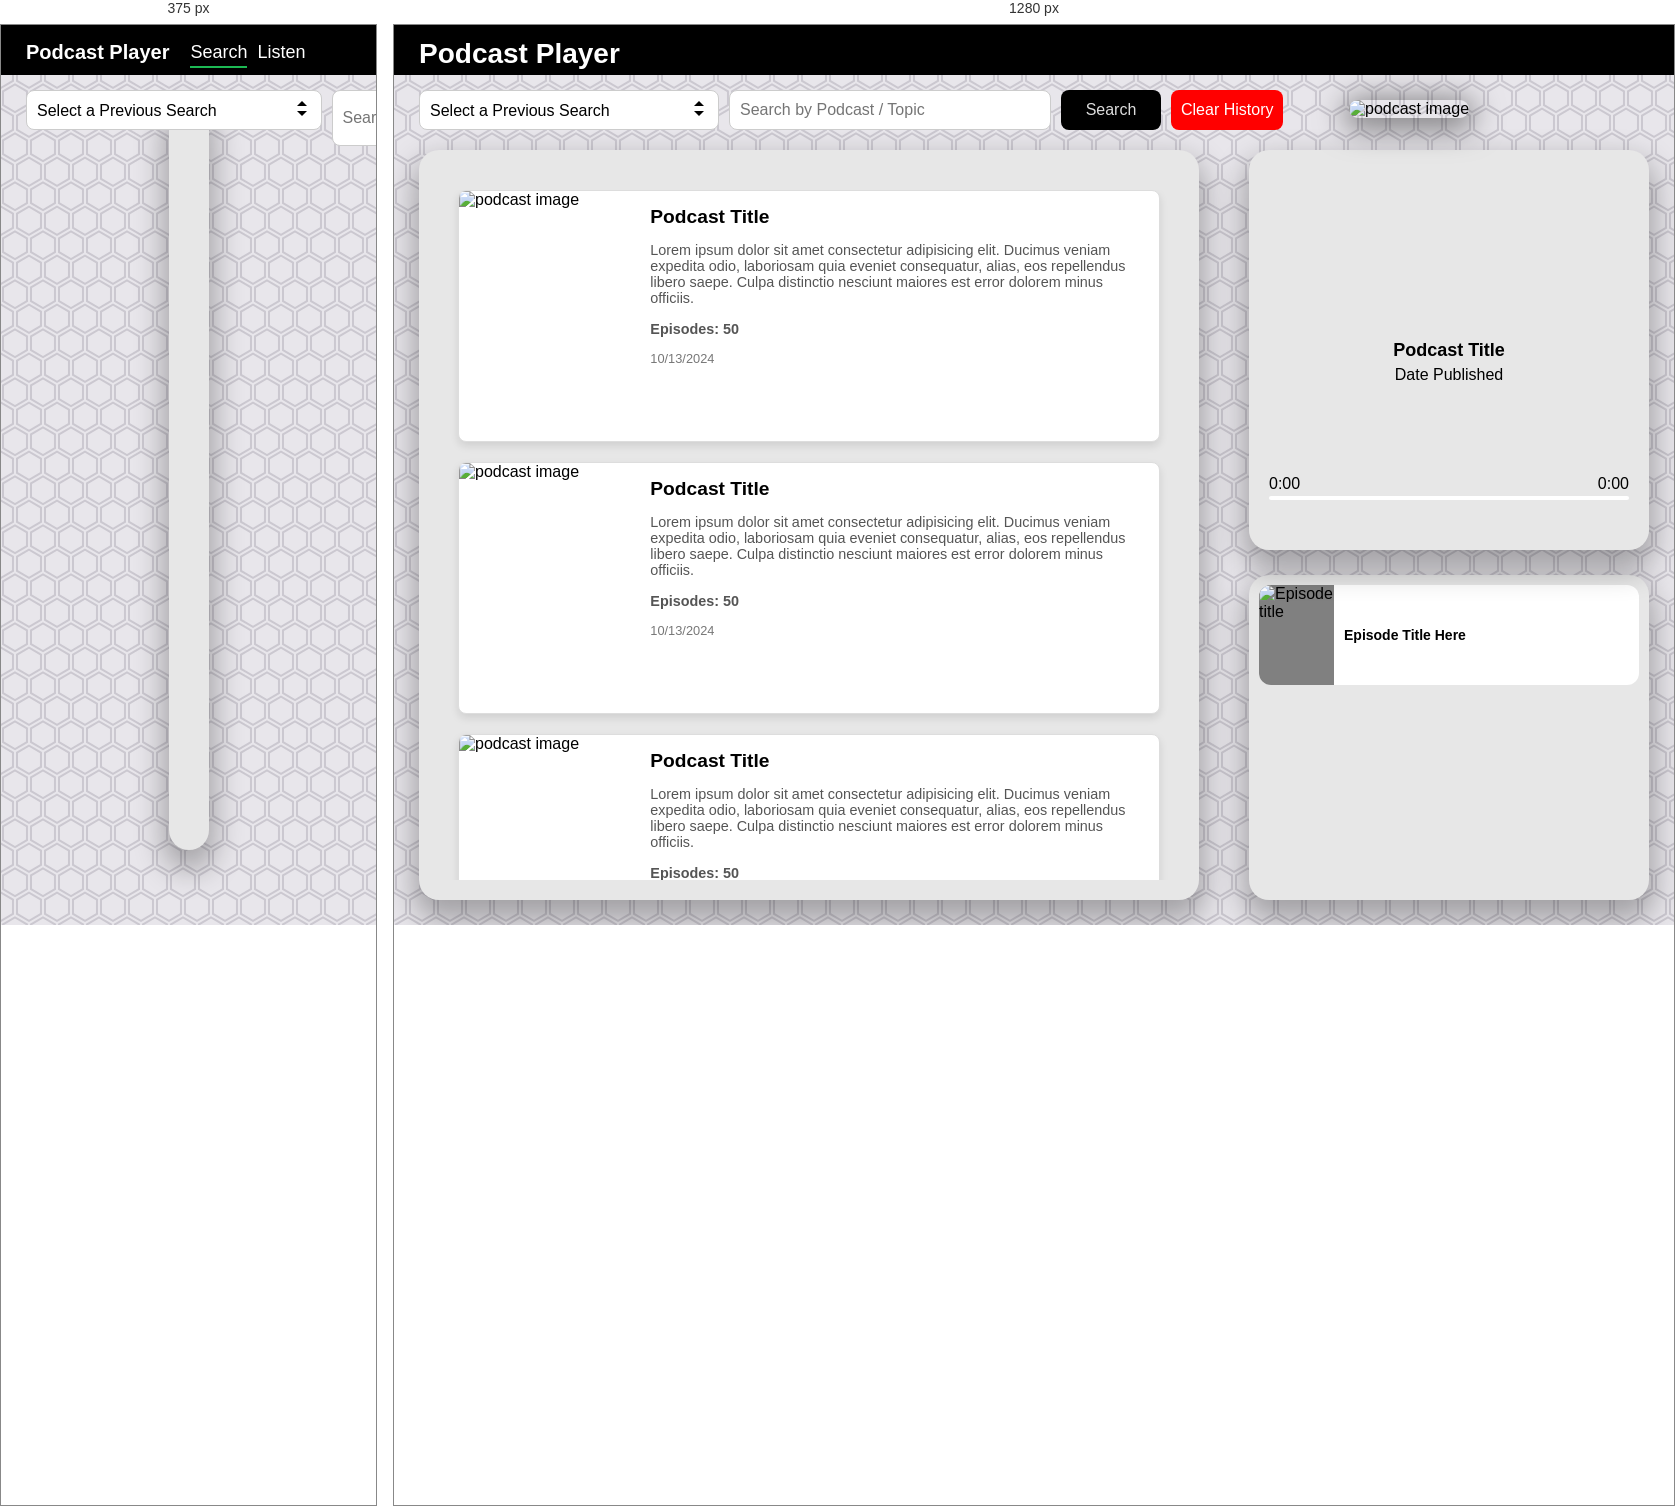
Rendered at 375 px and 1280 px, left to right.

<!-- file: index.html -->
<!DOCTYPE html>
<html lang="en">
<head>
    <meta charset="UTF-8">
    <meta name="viewport" content="width=device-width, initial-scale=1.0">
    <title>Christian's Podcast App</title>
    <link rel="stylesheet" href="https://cdnjs.cloudflare.com/ajax/libs/font-awesome/7.0.0/css/all.min.css" integrity="sha512-DxV+EoADOkOygM4IR9yXP8Sb2qwgidEmeqAEmDKIOfPRQZOWbXCzLC6vjbZyy0vPisbH2SyW27+ddLVCN+OMzQ==" crossorigin="anonymous" referrerpolicy="no-referrer" />
    <link rel="stylesheet" href="style.css">
</head>
<body>
    <!-- Navigation -->
    <div class="nav-wrapper">
        <nav class="nav">
            <h1 class="nav-title">Podcast Player</h1>
            <i class="fas fa-microphone-alt"></i>
            <!-- Mobile Nav Setup -->
             <div class="nav-list">
                <span id="searchLink" class="selected">Search</span>
                <span id="listenLink">Listen</span>
             </div>
        </nav>
    </div>
    <div class="page-wrapper">
        <!-- search container -->
        <div class="search-container">
            <div class="custom-select">
                <select name="searchHistory" id="searchHistory" title="Search History">
                    <option value="">Select a Previous Search</option>
                </select>
            </div>
            <!-- Search Input -->
            <input type="text" id="searchInput" placeholder="Search by Podcast / Topic">
            <!--  Search Buttons -->
              <div class="search-buttons">
                <button type="button" id="searchButton">Search</button>
                <button type="button" id="resetButton">Clear History</button>
              </div>
        </div>
        <!-- Main Container -->
         <div class="main-container">
            <!-- Loading animation -->
             <div class="loader-container">
                <i class="fas fa-microphone-alt"></i>
             </div>
             <!-- Cards Container -->
              <div class="cards-container">
                <div class="card">
                    <img src="./podcast-default.png" alt="podcast image">
                    <div class="card-content">
                        <h3>Podcast Title</h3>
                        <p>Lorem ipsum dolor sit amet consectetur adipisicing elit. Ducimus veniam expedita odio, laboriosam quia eveniet consequatur, alias, eos repellendus libero saepe. Culpa distinctio nesciunt maiores est error dolorem minus officiis.</p>
                        <p class="episode-count">Episodes: 50</p>
                        <p class="pub-date">10/13/2024</p>
                    </div>
                </div>
                 <div class="card">
                    <img src="./podcast-default.png" alt="podcast image">
                    <div class="card-content">
                        <h3>Podcast Title</h3>
                        <p>Lorem ipsum dolor sit amet consectetur adipisicing elit. Ducimus veniam expedita odio, laboriosam quia eveniet consequatur, alias, eos repellendus libero saepe. Culpa distinctio nesciunt maiores est error dolorem minus officiis.</p>
                        <p class="episode-count">Episodes: 50</p>
                        <p class="pub-date">10/13/2024</p>
                    </div>
                </div>
                 <div class="card">
                    <img src="./podcast-default.png" alt="podcast image">
                    <div class="card-content">
                        <h3>Podcast Title</h3>
                        <p>Lorem ipsum dolor sit amet consectetur adipisicing elit. Ducimus veniam expedita odio, laboriosam quia eveniet consequatur, alias, eos repellendus libero saepe. Culpa distinctio nesciunt maiores est error dolorem minus officiis.</p>
                        <p class="episode-count">Episodes: 50</p>
                        <p class="pub-date">10/13/2024</p>
                    </div>
                </div>
                 <div class="card">
                    <img src="./podcast-default.png" alt="podcast image">
                    <div class="card-content">
                        <h3>Podcast Title</h3>
                        <p>Lorem ipsum dolor sit amet consectetur adipisicing elit. Ducimus veniam expedita odio, laboriosam quia eveniet consequatur, alias, eos repellendus libero saepe. Culpa distinctio nesciunt maiores est error dolorem minus officiis.</p>
                        <p class="episode-count">Episodes: 50</p>
                        <p class="pub-date">10/13/2024</p>
                    </div>
                </div>
                 <div class="card">
                    <img src="./podcast-default.png" alt="podcast image">
                    <div class="card-content">
                        <h3>Podcast Title</h3>
                        <p>Lorem ipsum dolor sit amet consectetur adipisicing elit. Ducimus veniam expedita odio, laboriosam quia eveniet consequatur, alias, eos repellendus libero saepe. Culpa distinctio nesciunt maiores est error dolorem minus officiis.</p>
                        <p class="episode-count">Episodes: 50</p>
                        <p class="pub-date">10/13/2024</p>
                    </div>
                </div>
              </div>
         </div>
<!-- player container -->
         <div class="player-container">
            <div class="player">
                <!-- Image -->
                <div class="img-container">
                    <img id = "image" src="./podcast-default.png"  alt="podcast image">
                </div>
                <!-- Title Container -->
                <div class="title-container">
                    <h2 id="title">Podcast Title</h2>
                    <h3 id="datePublished">Date Published</h3>
                </div>
                
                <audio id="player" src="music/jacinto-1.mp3"></audio>
                <div class="controls-container">
                    <!-- Progress -->
                    <div class="progress-container" id="progress-container">
                        <div class="progress" id="progress"></div>
                        <div class="duration-wrapper">
                            <span id="current-time">0:00</span>
                            <span id="duration">0:00</span>
                        </div>
                    </div>
                    <!-- Controls -->
                    <div class="player-controls">
                        <i class="fas fa-backward" id="prev" title="-15 Seconds"></i>
                        <i class="fas fa-play main-button" id="play" title="Play"></i>
                        <i class="fas fa-forward" id="next" title="+15 Seconds"></i>
                    </div>
                </div>
            </div>
            <!-- Queue -->
            <div class="queue">
                <div class="queue-item">
                    <img src="./podcast-default.png" alt="Episode title">
                    <div class="queue-content">
                        <h3>Episode Title Here</h3>
                        <div class="icon-container">
                            <i class="fas fa-play-circle mb-10" title="Play Podcast"></i>
                            <i class="fas fa-trash-alt" title="Remove from queue"></i>
                        </div>
                    </div>
                    
                </div>
  
            </div>
         </div>
    </div>
    <!-- Script -->
    <script src="script.js"></script>
    
</body>
</html>

/* @media block from style.css */
@media (max-width: 1025px){
    html, body{
        overflow-x: hidden;
    }
    /* Navigation */
    .nav-wrapper{
        position: fixed;
        z-index: 10;
    }

    .nav{
        top: 14px;
    }
    .nav-title{
        font-size: 20px;
    }

    .nav-list{
        position: relative;
        display: flex;
        top: 3px;
        left: -4px;
    }
    .nav-list span{
        font-size: 18px;
        color: white;
        position: relative;
        left: 25px;
        padding-bottom: 3px;

    }

    .nav-list span:first-child{
        margin-right: 10px;
    }
    .nav-list .selected{
        border-bottom: 2px solid #1DB954;
    }
    
    /* Containers */
    .page-wrapper{
        flex-direction: column;

    }
    .player-container{
        position: relative;
        margin-top: unset;
        width: 100%;
        height: 100%;
        display: none;
        justify-content: center;
    }
    .player{
        height: 380px;
        width: calc(100% - 20px);
        top: 60px;
    }
    .queue{
        margin-top: unset;
        position: relative;
        top: 80px;
        width: calc(100% - 20px);
        height: calc(100% - 480px);

    }
}